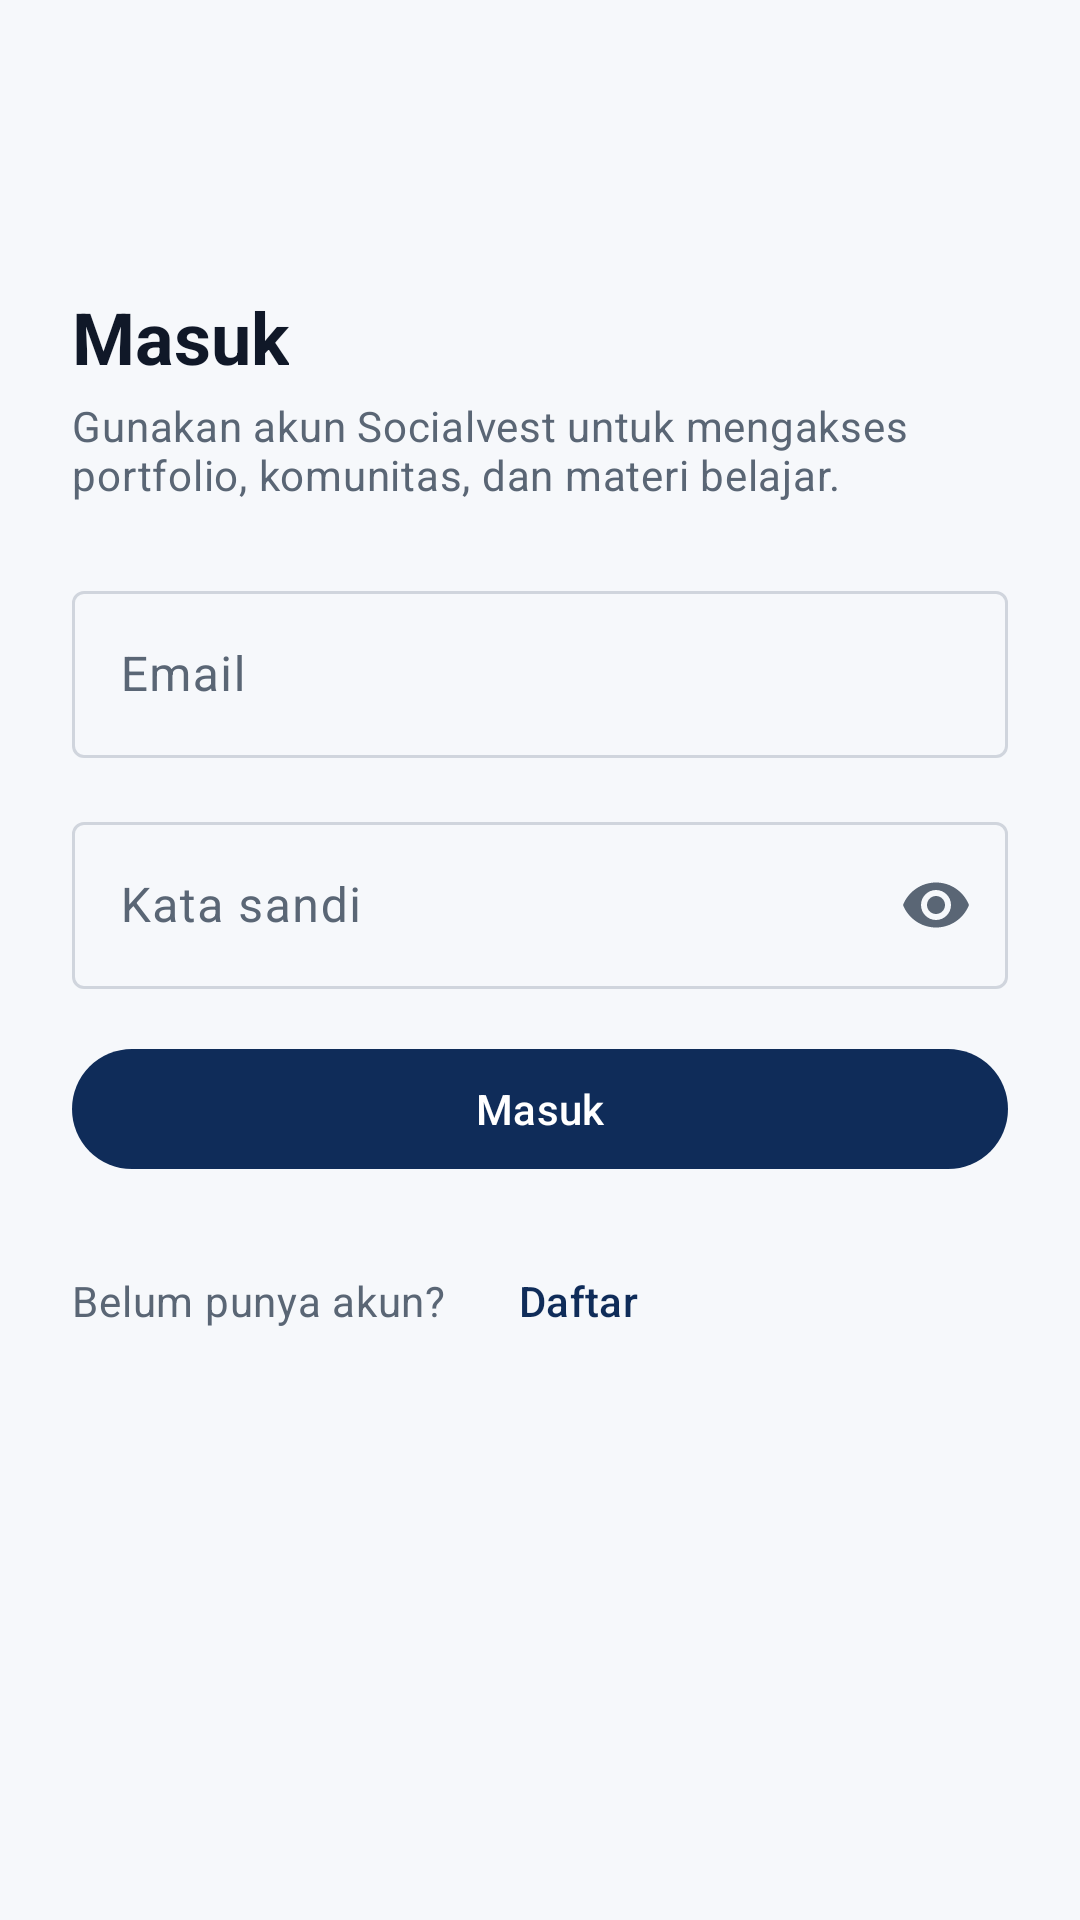

Layout XML and referenced resources for this Android screen:
<!-- AndroidManifest.xml: application theme Theme.Socialvest -->
<!-- res/layout/activity_login.xml -->
<?xml version="1.0" encoding="utf-8"?>
<androidx.core.widget.NestedScrollView xmlns:android="http://schemas.android.com/apk/res/android"
    xmlns:app="http://schemas.android.com/apk/res-auto"
    xmlns:tools="http://schemas.android.com/tools"
    android:layout_width="match_parent"
    android:layout_height="match_parent"
    android:background="?android:attr/colorBackground"
    android:fillViewport="true">

    <LinearLayout
        android:layout_width="match_parent"
        android:layout_height="wrap_content"
        android:orientation="vertical"
        android:paddingHorizontal="@dimen/spacing_large"
        android:paddingTop="@dimen/spacing_xlarge"
        android:paddingBottom="@dimen/spacing_xlarge">

        <ImageView
            android:layout_width="@dimen/icon_large"
            android:layout_height="@dimen/icon_large"
            android:contentDescription="@string/app_name"
            android:src="@drawable/ic_invest"
            app:tint="?attr/colorPrimary" />

        <TextView
            android:layout_width="wrap_content"
            android:layout_height="wrap_content"
            android:layout_marginTop="@dimen/spacing_medium"
            android:text="@string/login_title"
            android:textAppearance="@style/TextAppearance.Socialvest.ScreenTitle"
            android:textColor="?attr/colorOnBackground" />

        <TextView
            android:layout_width="match_parent"
            android:layout_height="wrap_content"
            android:layout_marginTop="@dimen/spacing_xs"
            android:text="@string/login_subtitle"
            android:textAppearance="@style/TextAppearance.Socialvest.Body"
            android:textColor="?attr/colorOnSurfaceVariant" />

        <com.google.android.material.textfield.TextInputLayout
            android:id="@+id/input_email"
            style="@style/Widget.Material3.TextInputLayout.OutlinedBox"
            android:layout_width="match_parent"
            android:layout_height="wrap_content"
            android:layout_marginTop="@dimen/spacing_large"
            android:hint="@string/label_email">

            <com.google.android.material.textfield.TextInputEditText
                android:id="@+id/edit_email"
                android:layout_width="match_parent"
                android:layout_height="wrap_content"
                android:autofillHints="emailAddress"
                android:imeOptions="actionNext"
                android:inputType="textEmailAddress"
                android:maxLines="1" />

        </com.google.android.material.textfield.TextInputLayout>

        <com.google.android.material.textfield.TextInputLayout
            android:id="@+id/input_password"
            style="@style/Widget.Material3.TextInputLayout.OutlinedBox"
            android:layout_width="match_parent"
            android:layout_height="wrap_content"
            android:layout_marginTop="@dimen/spacing_medium"
            android:hint="@string/label_password"
            app:endIconMode="password_toggle">

            <com.google.android.material.textfield.TextInputEditText
                android:id="@+id/edit_password"
                android:layout_width="match_parent"
                android:layout_height="wrap_content"
                android:autofillHints="password"
                android:imeOptions="actionDone"
                android:inputType="textPassword"
                android:maxLines="1" />

        </com.google.android.material.textfield.TextInputLayout>

        <TextView
            android:id="@+id/text_error"
            android:layout_width="match_parent"
            android:layout_height="wrap_content"
            android:layout_marginTop="@dimen/spacing_small"
            android:textAppearance="@style/TextAppearance.Socialvest.Body"
            android:textColor="?attr/colorError"
            android:visibility="gone"
            tools:text="Email atau kata sandi salah."
            tools:visibility="visible" />

        <com.google.android.material.button.MaterialButton
            android:id="@+id/button_login"
            android:layout_width="match_parent"
            android:layout_height="wrap_content"
            android:layout_marginTop="@dimen/spacing_medium"
            android:minHeight="@dimen/touch_target_min"
            android:text="@string/login_button" />

        <com.google.android.material.progressindicator.CircularProgressIndicator
            android:id="@+id/progress_login"
            android:layout_width="wrap_content"
            android:layout_height="wrap_content"
            android:layout_gravity="center_horizontal"
            android:layout_marginTop="@dimen/spacing_medium"
            android:indeterminate="true"
            android:visibility="gone"
            app:indicatorSize="28dp" />

        <LinearLayout
            android:layout_width="match_parent"
            android:layout_height="wrap_content"
            android:layout_marginTop="@dimen/spacing_medium"
            android:gravity="center_vertical"
            android:orientation="horizontal">

            <TextView
                android:layout_width="wrap_content"
                android:layout_height="wrap_content"
                android:text="@string/login_no_account"
                android:textAppearance="@style/TextAppearance.Socialvest.Body"
                android:textColor="?attr/colorOnSurfaceVariant" />

            <com.google.android.material.button.MaterialButton
                android:id="@+id/link_register"
                style="@style/Widget.Material3.Button.TextButton"
                android:layout_width="wrap_content"
                android:layout_height="wrap_content"
                android:text="@string/register_title" />

        </LinearLayout>

    </LinearLayout>
</androidx.core.widget.NestedScrollView>
<!-- resources referenced by this layout -->
<resources>
  <dimen name="icon_large">48dp</dimen>
  <dimen name="spacing_large">24dp</dimen>
  <dimen name="spacing_medium">16dp</dimen>
  <dimen name="spacing_small">8dp</dimen>
  <dimen name="spacing_xlarge">32dp</dimen>
  <dimen name="spacing_xs">4dp</dimen>
  <dimen name="touch_target_min">48dp</dimen>
  <string name="app_name">Socialvest</string>
  <string name="label_email">Email</string>
  <string name="label_password">Kata sandi</string>
  <string name="login_button">Masuk</string>
  <string name="login_no_account">Belum punya akun?</string>
  <string name="login_subtitle">Gunakan akun Socialvest untuk mengakses portfolio, komunitas, dan materi belajar.</string>
  <string name="login_title">Masuk</string>
  <string name="register_title">Daftar</string>
  <style name="TextAppearance.Socialvest.Body" parent="TextAppearance.Material3.BodyMedium" />
  <style name="TextAppearance.Socialvest.ScreenTitle" parent="TextAppearance.Material3.HeadlineSmall">
          <item name="android:textStyle">bold</item>
      </style>
  <style name="Theme.Socialvest" parent="Theme.Material3.DayNight.NoActionBar">
          <item name="colorPrimary">@color/primary</item>
          <item name="colorOnPrimary">@color/on_primary</item>
          <item name="colorPrimaryContainer">@color/primary_container</item>
          <item name="colorOnPrimaryContainer">@color/on_primary_container</item>
  
          <item name="colorSecondary">@color/secondary</item>
          <item name="colorOnSecondary">@color/on_secondary</item>
          <item name="colorSecondaryContainer">@color/secondary_container</item>
          <item name="colorOnSecondaryContainer">@color/on_secondary_container</item>
  
          <item name="colorSurface">@color/surface</item>
          <item name="colorOnSurface">@color/on_surface</item>
          <item name="colorSurfaceVariant">@color/surface_variant</item>
          <item name="colorOnSurfaceVariant">@color/on_surface_variant</item>
          <item name="colorOutline">@color/outline</item>
          <item name="colorError">@color/loss</item>
          <item name="colorOnError">@color/white</item>
  
          <item name="android:colorBackground">@color/background</item>
          <item name="colorOnBackground">@color/on_surface</item>
          <item name="android:windowBackground">@color/background</item>
  
          <item name="android:statusBarColor">@android:color/transparent</item>
          <item name="android:navigationBarColor">@android:color/transparent</item>
          <item name="android:windowLightStatusBar">@bool/light_system_bars</item>
          <item name="android:windowLightNavigationBar">@bool/light_system_bars</item>
      </style>
  <color name="primary">#0F2C59</color>
  <color name="on_primary">#FFFFFF</color>
  <color name="primary_container">#DCE7FB</color>
  <color name="on_primary_container">#0A1F44</color>
  <color name="secondary">#0E9F6E</color>
  <color name="on_secondary">#FFFFFF</color>
  <color name="secondary_container">#D1FAE5</color>
  <color name="on_secondary_container">#065F46</color>
  <color name="surface">#FFFFFF</color>
  <color name="on_surface">#101828</color>
  <color name="surface_variant">#EEF2F6</color>
  <color name="on_surface_variant">#5A6675</color>
  <color name="outline">#D0D5DD</color>
  <color name="loss">#F04438</color>
  <color name="white">#FFFFFF</color>
  <color name="background">#F6F8FB</color>
</resources>
